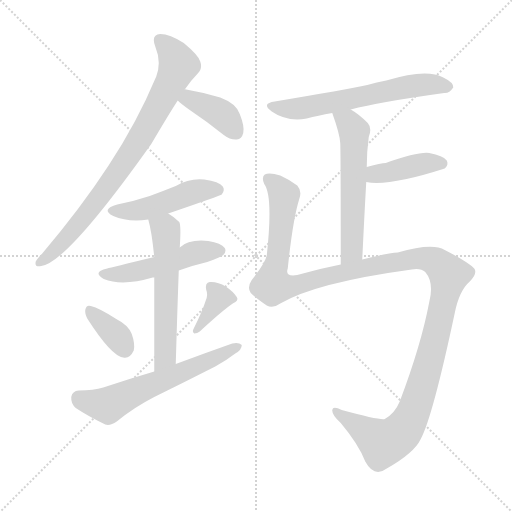
t = 0.00 s
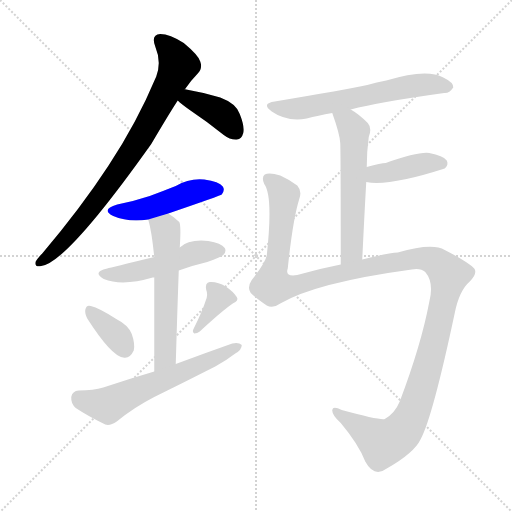
t = 1.73 s
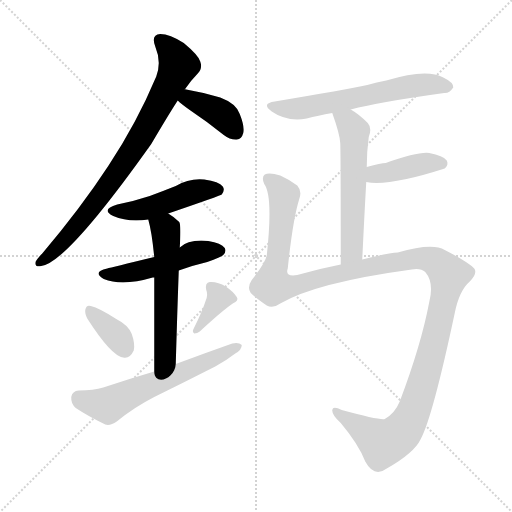
t = 3.47 s
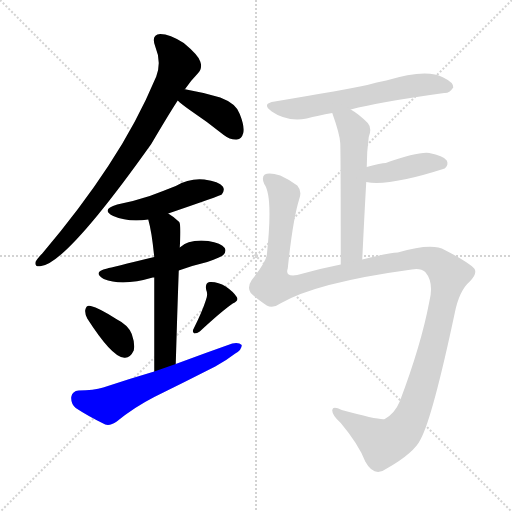
t = 5.20 s
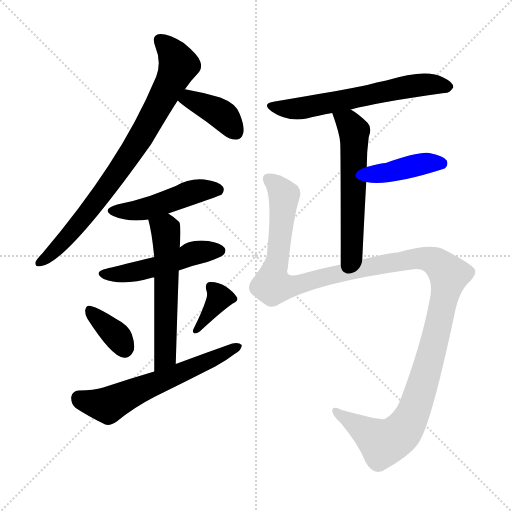
t = 6.94 s
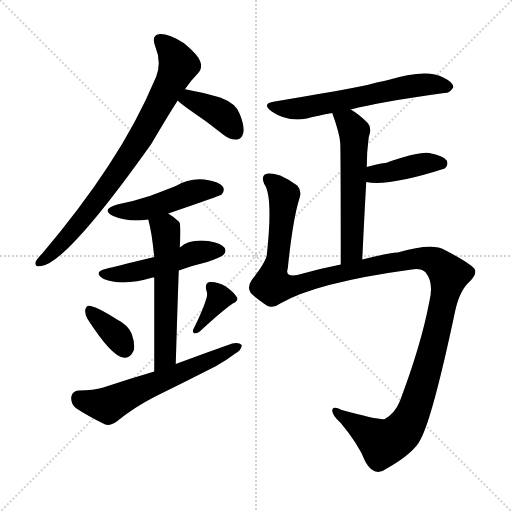
t = 8.67 s

The animated SVG that drew these frames (rendered in a browser with its animation timeline set to each time). Animation: 12 CSS @keyframes rules; one cycle of 8.67 s.

<svg version="1.1" viewBox="0 0 1024 1024" xmlns="http://www.w3.org/2000/svg">
  <g stroke="lightgray" stroke-dasharray="1,1" stroke-width="1" transform="scale(4, 4)">
    <line x1="0" y1="0" x2="256" y2="256"></line>
    <line x1="256" y1="0" x2="0" y2="256"></line>
    <line x1="128" y1="0" x2="128" y2="256"></line>
    <line x1="0" y1="128" x2="256" y2="128"></line>
  </g>
<g transform="scale(1, -1) translate(0, -900)">
   <style type="text/css">
    @keyframes keyframes0 {
      from {
       stroke: blue;
       stroke-dashoffset: 802;
       stroke-width: 128;
       }
       72% {
       animation-timing-function: step-end;
       stroke: blue;
       stroke-dashoffset: 0;
       stroke-width: 128;
       }
       to {
       stroke: black;
       stroke-width: 1024;
       }
       }
       #make-me-a-hanzi-animation-0 {
         animation: keyframes0 0.902669s both;
         animation-delay: 0.000000s;
         animation-timing-function: linear;
       }
    @keyframes keyframes1 {
      from {
       stroke: blue;
       stroke-dashoffset: 385;
       stroke-width: 128;
       }
       56% {
       animation-timing-function: step-end;
       stroke: blue;
       stroke-dashoffset: 0;
       stroke-width: 128;
       }
       to {
       stroke: black;
       stroke-width: 1024;
       }
       }
       #make-me-a-hanzi-animation-1 {
         animation: keyframes1 0.563314s both;
         animation-delay: 0.902669s;
         animation-timing-function: linear;
       }
    @keyframes keyframes2 {
      from {
       stroke: blue;
       stroke-dashoffset: 473;
       stroke-width: 128;
       }
       61% {
       animation-timing-function: step-end;
       stroke: blue;
       stroke-dashoffset: 0;
       stroke-width: 128;
       }
       to {
       stroke: black;
       stroke-width: 1024;
       }
       }
       #make-me-a-hanzi-animation-2 {
         animation: keyframes2 0.634928s both;
         animation-delay: 1.465983s;
         animation-timing-function: linear;
       }
    @keyframes keyframes3 {
      from {
       stroke: blue;
       stroke-dashoffset: 493;
       stroke-width: 128;
       }
       62% {
       animation-timing-function: step-end;
       stroke: blue;
       stroke-dashoffset: 0;
       stroke-width: 128;
       }
       to {
       stroke: black;
       stroke-width: 1024;
       }
       }
       #make-me-a-hanzi-animation-3 {
         animation: keyframes3 0.651204s both;
         animation-delay: 2.100911s;
         animation-timing-function: linear;
       }
    @keyframes keyframes4 {
      from {
       stroke: blue;
       stroke-dashoffset: 568;
       stroke-width: 128;
       }
       65% {
       animation-timing-function: step-end;
       stroke: blue;
       stroke-dashoffset: 0;
       stroke-width: 128;
       }
       to {
       stroke: black;
       stroke-width: 1024;
       }
       }
       #make-me-a-hanzi-animation-4 {
         animation: keyframes4 0.712240s both;
         animation-delay: 2.752116s;
         animation-timing-function: linear;
       }
    @keyframes keyframes5 {
      from {
       stroke: blue;
       stroke-dashoffset: 357;
       stroke-width: 128;
       }
       54% {
       animation-timing-function: step-end;
       stroke: blue;
       stroke-dashoffset: 0;
       stroke-width: 128;
       }
       to {
       stroke: black;
       stroke-width: 1024;
       }
       }
       #make-me-a-hanzi-animation-5 {
         animation: keyframes5 0.540527s both;
         animation-delay: 3.464355s;
         animation-timing-function: linear;
       }
    @keyframes keyframes6 {
      from {
       stroke: blue;
       stroke-dashoffset: 365;
       stroke-width: 128;
       }
       54% {
       animation-timing-function: step-end;
       stroke: blue;
       stroke-dashoffset: 0;
       stroke-width: 128;
       }
       to {
       stroke: black;
       stroke-width: 1024;
       }
       }
       #make-me-a-hanzi-animation-6 {
         animation: keyframes6 0.547038s both;
         animation-delay: 4.004883s;
         animation-timing-function: linear;
       }
    @keyframes keyframes7 {
      from {
       stroke: blue;
       stroke-dashoffset: 603;
       stroke-width: 128;
       }
       66% {
       animation-timing-function: step-end;
       stroke: blue;
       stroke-dashoffset: 0;
       stroke-width: 128;
       }
       to {
       stroke: black;
       stroke-width: 1024;
       }
       }
       #make-me-a-hanzi-animation-7 {
         animation: keyframes7 0.740723s both;
         animation-delay: 4.551921s;
         animation-timing-function: linear;
       }
    @keyframes keyframes8 {
      from {
       stroke: blue;
       stroke-dashoffset: 613;
       stroke-width: 128;
       }
       67% {
       animation-timing-function: step-end;
       stroke: blue;
       stroke-dashoffset: 0;
       stroke-width: 128;
       }
       to {
       stroke: black;
       stroke-width: 1024;
       }
       }
       #make-me-a-hanzi-animation-8 {
         animation: keyframes8 0.748861s both;
         animation-delay: 5.292643s;
         animation-timing-function: linear;
       }
    @keyframes keyframes9 {
      from {
       stroke: blue;
       stroke-dashoffset: 564;
       stroke-width: 128;
       }
       65% {
       animation-timing-function: step-end;
       stroke: blue;
       stroke-dashoffset: 0;
       stroke-width: 128;
       }
       to {
       stroke: black;
       stroke-width: 1024;
       }
       }
       #make-me-a-hanzi-animation-9 {
         animation: keyframes9 0.708984s both;
         animation-delay: 6.041504s;
         animation-timing-function: linear;
       }
    @keyframes keyframes10 {
      from {
       stroke: blue;
       stroke-dashoffset: 405;
       stroke-width: 128;
       }
       57% {
       animation-timing-function: step-end;
       stroke: blue;
       stroke-dashoffset: 0;
       stroke-width: 128;
       }
       to {
       stroke: black;
       stroke-width: 1024;
       }
       }
       #make-me-a-hanzi-animation-10 {
         animation: keyframes10 0.579590s both;
         animation-delay: 6.750488s;
         animation-timing-function: linear;
       }
    @keyframes keyframes11 {
      from {
       stroke: blue;
       stroke-dashoffset: 1337;
       stroke-width: 128;
       }
       81% {
       animation-timing-function: step-end;
       stroke: blue;
       stroke-dashoffset: 0;
       stroke-width: 128;
       }
       to {
       stroke: black;
       stroke-width: 1024;
       }
       }
       #make-me-a-hanzi-animation-11 {
         animation: keyframes11 1.338053s both;
         animation-delay: 7.330078s;
         animation-timing-function: linear;
       }
</style>
<path d="M 369.5 721.0 Q 382.5 740.0 395.5 753.0 Q 405.5 763.0 400.5 777.0 Q 396.5 790.0 367.5 814.0 Q 339.5 832.0 320.5 832.0 Q 301.5 831.0 310.5 807.0 Q 323.5 776.0 312.5 747.0 Q 273.5 654.0 216.5 568.0 Q 161.5 484.0 84.5 393.0 Q 74.5 383.0 71.5 377.0 Q 68.5 365.0 82.5 368.0 Q 133.5 374.0 302.5 612.0 Q 341.5 678.0 355.5 699.0 L 369.5 721.0 Z" fill="lightgray"></path> 
<path d="M 355.5 699.0 Q 362.5 692.0 379.5 680.0 Q 412.5 658.0 447.5 630.0 Q 460.5 620.0 473.5 621.0 Q 483.5 622.0 486.5 634.0 Q 489.5 647.0 479.5 672.0 Q 472.5 693.0 440.5 705.0 Q 407.5 715.0 372.5 721.0 Q 371.5 722.0 369.5 721.0 C 339.5 723.0 333.5 719.0 355.5 699.0 Z" fill="lightgray"></path> 
<path d="M 336.5 473.0 Q 441.5 509.0 443.5 511.0 Q 450.5 520.0 445.5 527.0 Q 438.5 537.0 408.5 541.0 Q 378.5 544.0 351.5 528.0 Q 326.5 518.0 299.5 508.0 Q 269.5 498.0 234.5 491.0 Q 200.5 481.0 226.5 468.0 Q 256.5 455.0 296.5 461.0 L 336.5 473.0 Z" fill="lightgray"></path> 
<path d="M 357.5 359.0 Q 384.5 369.0 414.5 376.0 Q 442.5 386.0 446.5 390.0 Q 453.5 397.0 449.5 404.0 Q 442.5 414.0 416.5 418.0 Q 377.5 422.0 359.5 405.0 L 308.5 386.0 Q 221.5 365.0 214.5 363.0 Q 183.5 356.0 207.5 342.0 Q 244.5 327.0 305.5 345.0 Q 306.5 345.0 308.5 345.0 L 357.5 359.0 Z" fill="lightgray"></path> 
<path d="M 351.5 172.0 Q 354.5 275.0 357.5 359.0 L 359.5 405.0 Q 362.5 450.0 358.5 456.0 Q 348.5 466.0 336.5 473.0 C 311.5 489.0 289.5 490.0 296.5 461.0 Q 303.5 437.0 308.5 386.0 L 308.5 345.0 Q 308.5 282.0 308.5 157.0 C 308.5 127.0 350.5 142.0 351.5 172.0 Z" fill="lightgray"></path> 
<path d="M 174.5 263.0 Q 222.5 188.0 246.5 185.0 Q 259.5 182.0 267.5 199.0 Q 270.5 212.0 263.5 232.0 Q 256.5 250.0 232.5 262.0 Q 198.5 284.0 181.5 288.0 Q 172.5 291.0 170.5 280.0 Q 169.5 273.0 174.5 263.0 Z" fill="lightgray"></path> 
<path d="M 411.5 299.0 Q 404.5 277.0 387.5 243.0 Q 383.5 237.0 388.5 233.0 Q 394.5 233.0 399.5 237.0 Q 442.5 277.0 465.5 293.0 Q 478.5 299.0 473.5 306.0 Q 467.5 316.0 451.5 327.0 Q 435.5 337.0 419.5 336.0 Q 409.5 335.0 412.5 320.0 Q 416.5 311.0 411.5 299.0 Z" fill="lightgray"></path> 
<path d="M 308.5 157.0 Q 257.5 142.0 206.5 125.0 Q 187.5 119.0 157.5 119.0 Q 144.5 118.0 142.5 106.0 Q 141.5 93.0 151.5 84.0 Q 175.5 68.0 210.5 51.0 Q 220.5 48.0 233.5 57.0 Q 267.5 85.0 308.5 106.0 Q 369.5 136.0 430.5 167.0 Q 452.5 179.0 470.5 193.0 Q 483.5 200.0 483.5 210.0 Q 477.5 216.0 464.5 213.0 Q 410.5 194.0 351.5 172.0 L 308.5 157.0 Z" fill="lightgray"></path> 
<path d="M 701.5 681.0 Q 758.5 696.0 888.5 714.0 Q 898.5 713.0 906.5 725.0 Q 907.5 735.0 886.5 745.0 Q 853.5 764.0 772.5 739.0 Q 753.5 736.0 734.5 730.0 Q 692.5 721.0 549.5 697.0 Q 521.5 693.0 543.5 677.0 Q 573.5 656.0 613.5 663.0 Q 635.5 669.0 664.5 674.0 L 701.5 681.0 Z" fill="lightgray"></path> 
<path d="M 724.5 381.0 Q 728.5 466.0 732.5 536.0 L 733.5 566.0 Q 733.5 597.0 737.5 626.0 Q 744.5 644.0 735.5 654.0 Q 717.5 672.0 701.5 681.0 C 676.5 697.0 654.5 702.0 664.5 674.0 Q 679.5 632.0 680.5 614.0 Q 681.5 589.0 681.5 371.0 C 681.5 341.0 723.5 351.0 724.5 381.0 Z" fill="lightgray"></path> 
<path d="M 732.5 536.0 Q 777.5 527.0 889.5 563.0 Q 889.5 564.0 890.5 564.0 Q 897.5 571.0 893.5 579.0 Q 886.5 589.0 858.5 594.0 Q 836.5 597.0 771.5 574.0 Q 762.5 574.0 733.5 566.0 C 704.5 558.0 702.5 541.0 732.5 536.0 Z" fill="lightgray"></path> 
<path d="M 681.5 371.0 Q 635.5 362.0 594.5 350.0 Q 569.5 346.0 575.5 363.0 Q 585.5 460.0 598.5 502.0 Q 604.5 518.0 594.5 529.0 Q 576.5 542.0 560.5 549.0 Q 538.5 556.0 529.5 551.0 Q 522.5 545.0 528.5 532.0 Q 546.5 508.0 533.5 389.0 Q 530.5 374.0 503.5 340.0 Q 493.5 325.0 501.5 314.0 Q 511.5 304.0 533.5 289.0 Q 545.5 282.0 560.5 293.0 Q 632.5 335.0 823.5 361.0 Q 841.5 364.0 850.5 356.0 Q 868.5 335.0 858.5 296.0 Q 842.5 211.0 799.5 97.0 Q 789.5 73.0 769.5 62.0 Q 760.5 59.0 683.5 80.0 Q 665.5 89.0 664.5 80.0 Q 663.5 70.0 681.5 54.0 Q 717.5 11.0 730.5 -23.0 Q 748.5 -56.0 773.5 -37.0 Q 828.5 -6.0 841.5 22.0 Q 865.5 67.0 909.5 274.0 Q 918.5 319.0 939.5 337.0 Q 955.5 353.0 948.5 363.0 Q 936.5 376.0 889.5 400.0 Q 864.5 415.0 795.5 395.0 Q 776.5 394.0 724.5 381.0 L 681.5 371.0 Z" fill="lightgray"></path> 
      <clipPath id="make-me-a-hanzi-clip-0">
      <path d="M 369.5 721.0 Q 382.5 740.0 395.5 753.0 Q 405.5 763.0 400.5 777.0 Q 396.5 790.0 367.5 814.0 Q 339.5 832.0 320.5 832.0 Q 301.5 831.0 310.5 807.0 Q 323.5 776.0 312.5 747.0 Q 273.5 654.0 216.5 568.0 Q 161.5 484.0 84.5 393.0 Q 74.5 383.0 71.5 377.0 Q 68.5 365.0 82.5 368.0 Q 133.5 374.0 302.5 612.0 Q 341.5 678.0 355.5 699.0 L 369.5 721.0 Z" fill="lightgray"></path>
      </clipPath>
      <path clip-path="url(#make-me-a-hanzi-clip-0)" d="M 320.5 817.0 L 345.5 793.0 L 357.5 770.0 L 334.5 720.0 L 275.5 614.0 L 194.5 499.0 L 131.5 422.0 L 80.5 376.0 " fill="none" id="make-me-a-hanzi-animation-0" stroke-dasharray="674 1348" stroke-linecap="round"></path>

      <clipPath id="make-me-a-hanzi-clip-1">
      <path d="M 355.5 699.0 Q 362.5 692.0 379.5 680.0 Q 412.5 658.0 447.5 630.0 Q 460.5 620.0 473.5 621.0 Q 483.5 622.0 486.5 634.0 Q 489.5 647.0 479.5 672.0 Q 472.5 693.0 440.5 705.0 Q 407.5 715.0 372.5 721.0 Q 371.5 722.0 369.5 721.0 C 339.5 723.0 333.5 719.0 355.5 699.0 Z" fill="lightgray"></path>
      </clipPath>
      <path clip-path="url(#make-me-a-hanzi-clip-1)" d="M 365.5 701.0 L 389.5 698.0 L 436.5 675.0 L 471.5 636.0 " fill="none" id="make-me-a-hanzi-animation-1" stroke-dasharray="257 514" stroke-linecap="round"></path>

      <clipPath id="make-me-a-hanzi-clip-2">
      <path d="M 336.5 473.0 Q 441.5 509.0 443.5 511.0 Q 450.5 520.0 445.5 527.0 Q 438.5 537.0 408.5 541.0 Q 378.5 544.0 351.5 528.0 Q 326.5 518.0 299.5 508.0 Q 269.5 498.0 234.5 491.0 Q 200.5 481.0 226.5 468.0 Q 256.5 455.0 296.5 461.0 L 336.5 473.0 Z" fill="lightgray"></path>
      </clipPath>
      <path clip-path="url(#make-me-a-hanzi-clip-2)" d="M 227.5 480.0 L 286.5 481.0 L 389.5 517.0 L 438.5 519.0 " fill="none" id="make-me-a-hanzi-animation-2" stroke-dasharray="345 690" stroke-linecap="round"></path>

      <clipPath id="make-me-a-hanzi-clip-3">
      <path d="M 357.5 359.0 Q 384.5 369.0 414.5 376.0 Q 442.5 386.0 446.5 390.0 Q 453.5 397.0 449.5 404.0 Q 442.5 414.0 416.5 418.0 Q 377.5 422.0 359.5 405.0 L 308.5 386.0 Q 221.5 365.0 214.5 363.0 Q 183.5 356.0 207.5 342.0 Q 244.5 327.0 305.5 345.0 Q 306.5 345.0 308.5 345.0 L 357.5 359.0 Z" fill="lightgray"></path>
      </clipPath>
      <path clip-path="url(#make-me-a-hanzi-clip-3)" d="M 208.5 353.0 L 238.5 351.0 L 292.5 361.0 L 384.5 393.0 L 438.5 399.0 " fill="none" id="make-me-a-hanzi-animation-3" stroke-dasharray="365 730" stroke-linecap="round"></path>

      <clipPath id="make-me-a-hanzi-clip-4">
      <path d="M 351.5 172.0 Q 354.5 275.0 357.5 359.0 L 359.5 405.0 Q 362.5 450.0 358.5 456.0 Q 348.5 466.0 336.5 473.0 C 311.5 489.0 289.5 490.0 296.5 461.0 Q 303.5 437.0 308.5 386.0 L 308.5 345.0 Q 308.5 282.0 308.5 157.0 C 308.5 127.0 350.5 142.0 351.5 172.0 Z" fill="lightgray"></path>
      </clipPath>
      <path clip-path="url(#make-me-a-hanzi-clip-4)" d="M 304.5 457.0 L 331.5 441.0 L 334.5 383.0 L 331.5 198.0 L 325.5 178.0 L 312.5 167.0 " fill="none" id="make-me-a-hanzi-animation-4" stroke-dasharray="440 880" stroke-linecap="round"></path>

      <clipPath id="make-me-a-hanzi-clip-5">
      <path d="M 174.5 263.0 Q 222.5 188.0 246.5 185.0 Q 259.5 182.0 267.5 199.0 Q 270.5 212.0 263.5 232.0 Q 256.5 250.0 232.5 262.0 Q 198.5 284.0 181.5 288.0 Q 172.5 291.0 170.5 280.0 Q 169.5 273.0 174.5 263.0 Z" fill="lightgray"></path>
      </clipPath>
      <path clip-path="url(#make-me-a-hanzi-clip-5)" d="M 181.5 277.0 L 233.5 229.0 L 249.5 203.0 " fill="none" id="make-me-a-hanzi-animation-5" stroke-dasharray="229 458" stroke-linecap="round"></path>

      <clipPath id="make-me-a-hanzi-clip-6">
      <path d="M 411.5 299.0 Q 404.5 277.0 387.5 243.0 Q 383.5 237.0 388.5 233.0 Q 394.5 233.0 399.5 237.0 Q 442.5 277.0 465.5 293.0 Q 478.5 299.0 473.5 306.0 Q 467.5 316.0 451.5 327.0 Q 435.5 337.0 419.5 336.0 Q 409.5 335.0 412.5 320.0 Q 416.5 311.0 411.5 299.0 Z" fill="lightgray"></path>
      </clipPath>
      <path clip-path="url(#make-me-a-hanzi-clip-6)" d="M 421.5 326.0 L 436.5 311.0 L 437.5 302.0 L 392.5 238.0 " fill="none" id="make-me-a-hanzi-animation-6" stroke-dasharray="237 474" stroke-linecap="round"></path>

      <clipPath id="make-me-a-hanzi-clip-7">
      <path d="M 308.5 157.0 Q 257.5 142.0 206.5 125.0 Q 187.5 119.0 157.5 119.0 Q 144.5 118.0 142.5 106.0 Q 141.5 93.0 151.5 84.0 Q 175.5 68.0 210.5 51.0 Q 220.5 48.0 233.5 57.0 Q 267.5 85.0 308.5 106.0 Q 369.5 136.0 430.5 167.0 Q 452.5 179.0 470.5 193.0 Q 483.5 200.0 483.5 210.0 Q 477.5 216.0 464.5 213.0 Q 410.5 194.0 351.5 172.0 L 308.5 157.0 Z" fill="lightgray"></path>
      </clipPath>
      <path clip-path="url(#make-me-a-hanzi-clip-7)" d="M 157.5 104.0 L 215.5 89.0 L 477.5 207.0 " fill="none" id="make-me-a-hanzi-animation-7" stroke-dasharray="475 950" stroke-linecap="round"></path>

      <clipPath id="make-me-a-hanzi-clip-8">
      <path d="M 701.5 681.0 Q 758.5 696.0 888.5 714.0 Q 898.5 713.0 906.5 725.0 Q 907.5 735.0 886.5 745.0 Q 853.5 764.0 772.5 739.0 Q 753.5 736.0 734.5 730.0 Q 692.5 721.0 549.5 697.0 Q 521.5 693.0 543.5 677.0 Q 573.5 656.0 613.5 663.0 Q 635.5 669.0 664.5 674.0 L 701.5 681.0 Z" fill="lightgray"></path>
      </clipPath>
      <path clip-path="url(#make-me-a-hanzi-clip-8)" d="M 544.5 688.0 L 603.5 684.0 L 805.5 726.0 L 848.5 731.0 L 896.5 726.0 " fill="none" id="make-me-a-hanzi-animation-8" stroke-dasharray="485 970" stroke-linecap="round"></path>

      <clipPath id="make-me-a-hanzi-clip-9">
      <path d="M 724.5 381.0 Q 728.5 466.0 732.5 536.0 L 733.5 566.0 Q 733.5 597.0 737.5 626.0 Q 744.5 644.0 735.5 654.0 Q 717.5 672.0 701.5 681.0 C 676.5 697.0 654.5 702.0 664.5 674.0 Q 679.5 632.0 680.5 614.0 Q 681.5 589.0 681.5 371.0 C 681.5 341.0 723.5 351.0 724.5 381.0 Z" fill="lightgray"></path>
      </clipPath>
      <path clip-path="url(#make-me-a-hanzi-clip-9)" d="M 672.5 666.0 L 701.5 649.0 L 708.5 622.0 L 703.5 399.0 L 685.5 384.0 " fill="none" id="make-me-a-hanzi-animation-9" stroke-dasharray="436 872" stroke-linecap="round"></path>

      <clipPath id="make-me-a-hanzi-clip-10">
      <path d="M 732.5 536.0 Q 777.5 527.0 889.5 563.0 Q 889.5 564.0 890.5 564.0 Q 897.5 571.0 893.5 579.0 Q 886.5 589.0 858.5 594.0 Q 836.5 597.0 771.5 574.0 Q 762.5 574.0 733.5 566.0 C 704.5 558.0 702.5 541.0 732.5 536.0 Z" fill="lightgray"></path>
      </clipPath>
      <path clip-path="url(#make-me-a-hanzi-clip-10)" d="M 738.5 543.0 L 751.5 552.0 L 823.5 568.0 L 882.5 573.0 " fill="none" id="make-me-a-hanzi-animation-10" stroke-dasharray="277 554" stroke-linecap="round"></path>

      <clipPath id="make-me-a-hanzi-clip-11">
      <path d="M 681.5 371.0 Q 635.5 362.0 594.5 350.0 Q 569.5 346.0 575.5 363.0 Q 585.5 460.0 598.5 502.0 Q 604.5 518.0 594.5 529.0 Q 576.5 542.0 560.5 549.0 Q 538.5 556.0 529.5 551.0 Q 522.5 545.0 528.5 532.0 Q 546.5 508.0 533.5 389.0 Q 530.5 374.0 503.5 340.0 Q 493.5 325.0 501.5 314.0 Q 511.5 304.0 533.5 289.0 Q 545.5 282.0 560.5 293.0 Q 632.5 335.0 823.5 361.0 Q 841.5 364.0 850.5 356.0 Q 868.5 335.0 858.5 296.0 Q 842.5 211.0 799.5 97.0 Q 789.5 73.0 769.5 62.0 Q 760.5 59.0 683.5 80.0 Q 665.5 89.0 664.5 80.0 Q 663.5 70.0 681.5 54.0 Q 717.5 11.0 730.5 -23.0 Q 748.5 -56.0 773.5 -37.0 Q 828.5 -6.0 841.5 22.0 Q 865.5 67.0 909.5 274.0 Q 918.5 319.0 939.5 337.0 Q 955.5 353.0 948.5 363.0 Q 936.5 376.0 889.5 400.0 Q 864.5 415.0 795.5 395.0 Q 776.5 394.0 724.5 381.0 L 681.5 371.0 Z" fill="lightgray"></path>
      </clipPath>
      <path clip-path="url(#make-me-a-hanzi-clip-11)" d="M 537.5 543.0 L 568.5 509.0 L 546.5 328.0 L 600.5 331.0 L 756.5 371.0 L 831.5 382.0 L 869.5 378.0 L 897.5 350.0 L 865.5 202.0 L 836.5 102.0 L 804.5 37.0 L 785.5 22.0 L 762.5 16.0 L 672.5 76.0 " fill="none" id="make-me-a-hanzi-animation-11" stroke-dasharray="1209 2418" stroke-linecap="round"></path>

</g>
</svg>
